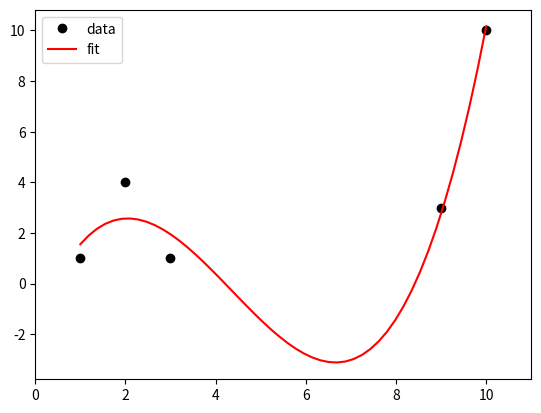

Recreate this plot in Python. (Note: this script raises an exception after producing the figure.)
# Numerical operations:
import numpy as np

# Plotting library:
import matplotlib.pyplot as plt

# Minimizing/fitting library:
import scipy.optimize

points = np.array([(1, 1), (2, 4), (3, 1), (9, 3), (10, 10)])
x = points[:,0]
y = points[:,1]

coeffs = np.polyfit(x, y, deg=3)

coeffs

f = np.poly1d(coeffs)

# Some points where we evaluate our new function
x_new = np.linspace(x[0], x[-1], 50)
y_new = f(x_new)

# Plot the datapoints
plt.plot(x, y, 'ko', label="data")

# Plot our fitted polynomial
plt.plot(x_new, y_new, 'r-', label="fit")

# Add legend etc
plt.legend()
plt.xlim([x[0]-1, x[-1] + 1 ])
plt.show()

x_exercise3 = np.linspace(0, 1, 20)
y_exercise3 = x_exercise3 + np.random.random(len(x_exercise3))

x = np.asarray(range(10))
y = 0.3*x + np.asarray([0,1,2,3,4,5,4,3,2,1])

def gaus(x, norm, mean, sigma):
    # Note that this function takes a whole vector x of data!
    return norm * np.exp(-(x-mean)**2/(2*sigma**2))

popt, pcov = scipy.optimize.curve_fit(line, x, y)

popt

# Plot points
plt.plot(x, y,'ko',label='data')

# Plot our gaussian
# Define some points on the xaxis
x_fine = np.linspace(min(x), max(x), 200)
y_fine = line(x_fine, *popt)
# The *  unpacks the values from popt and uses them as
# parameters.

plt.plot(x_fine, y_fine, 'r-', label='fit')

# ...
plt.legend()
plt.show()

def mymodel(x, b, norm, mean, sigma):
    return x + b + gaus(x, norm, mean, sigma)

def line(x, a1, b1, a2, c):
    return np.where(x<c, a1*x+b1, a2*x+a1*c+b1-a2*c)

